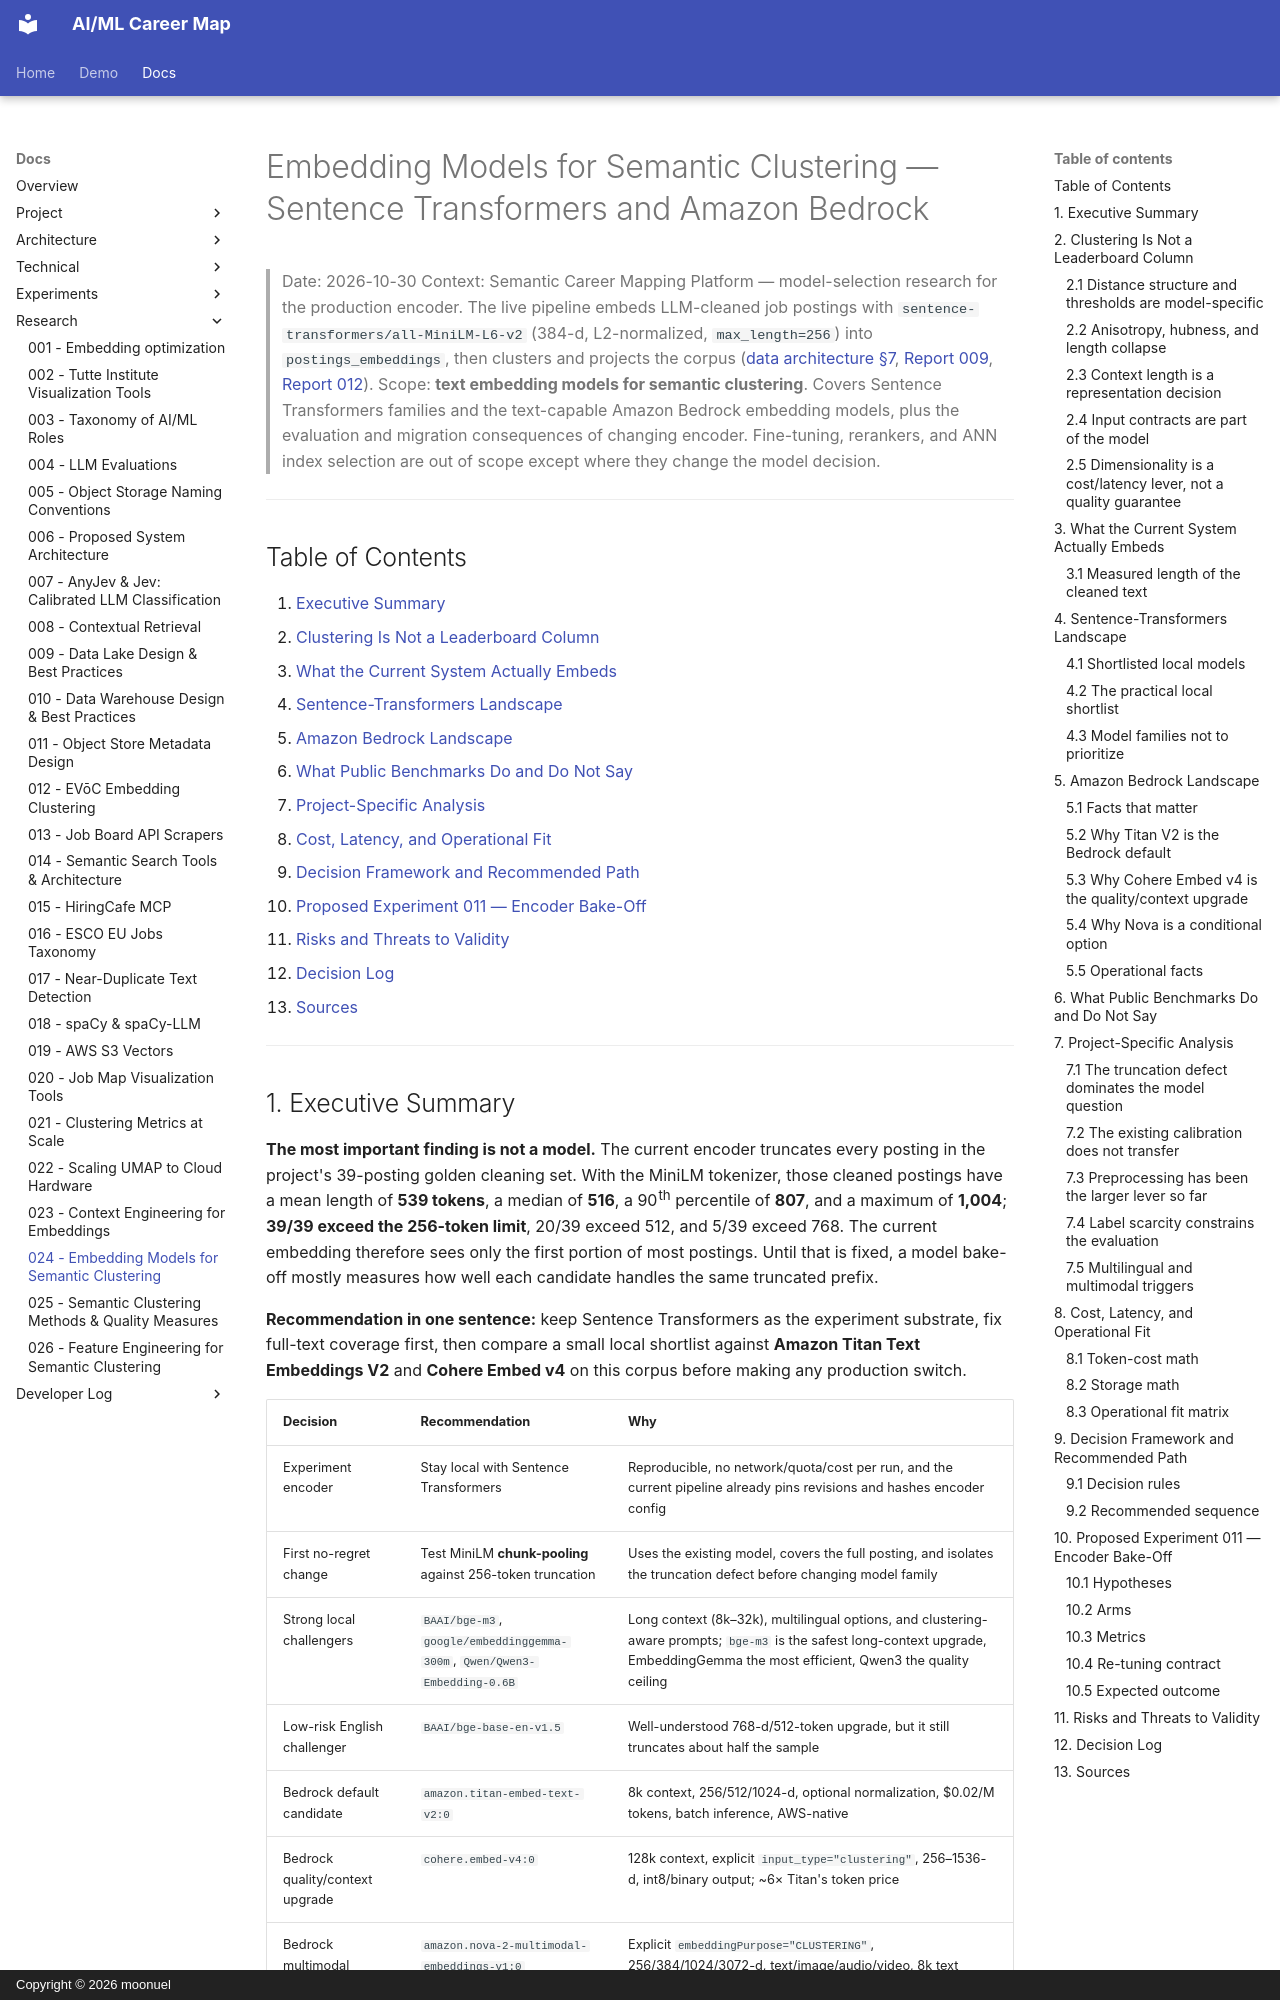

repository: moonuel/semantic-career-map · page: research-reports/024-embedding-models-for-semantic-clustering/index.html · generator: mkdocs · copyright: Copyright © 2026 moonuel

# Embedding Models for Semantic Clustering — Sentence Transformers and Amazon Bedrock

> Date: 2026-10-30
> Context: Semantic Career Mapping Platform — model-selection research for the production encoder. The live pipeline embeds LLM-cleaned job postings with `sentence-transformers/all-MiniLM-L6-v2` (384-d, L2-normalized, `max_length=256`) into `postings_embeddings`, then clusters and projects the corpus ([data architecture §7](../architecture/data.md#7-embeddings), [Report 009](../experiments/009-pca-informativeness.md), [Report 012](012-evoc-embedding-clustering.md)).
> Scope: **text embedding models for semantic clustering**. Covers Sentence Transformers families and the text-capable Amazon Bedrock embedding models, plus the evaluation and migration consequences of changing encoder. Fine-tuning, rerankers, and ANN index selection are out of scope except where they change the model decision.

---

## Table of Contents

1. [Executive Summary](#1-executive-summary)
2. [Clustering Is Not a Leaderboard Column](#2-clustering-is-not-a-leaderboard-column)
3. [What the Current System Actually Embeds](#3-what-the-current-system-actually-embeds)
4. [Sentence-Transformers Landscape](#4-sentence-transformers-landscape)
5. [Amazon Bedrock Landscape](#5-amazon-bedrock-landscape)
6. [What Public Benchmarks Do and Do Not Say](#6-what-public-benchmarks-do-and-do-not-say)
7. [Project-Specific Analysis](#7-project-specific-analysis)
8. [Cost, Latency, and Operational Fit](#8-cost-latency-and-operational-fit)
9. [Decision Framework and Recommended Path](#9-decision-framework-and-recommended-path)
10. [Proposed Experiment 011 — Encoder Bake-Off](#10-proposed-experiment-011-encoder-bake-off)
11. [Risks and Threats to Validity](#11-risks-and-threats-to-validity)
12. [Decision Log](#12-decision-log)
13. [Sources](#13-sources)

---
